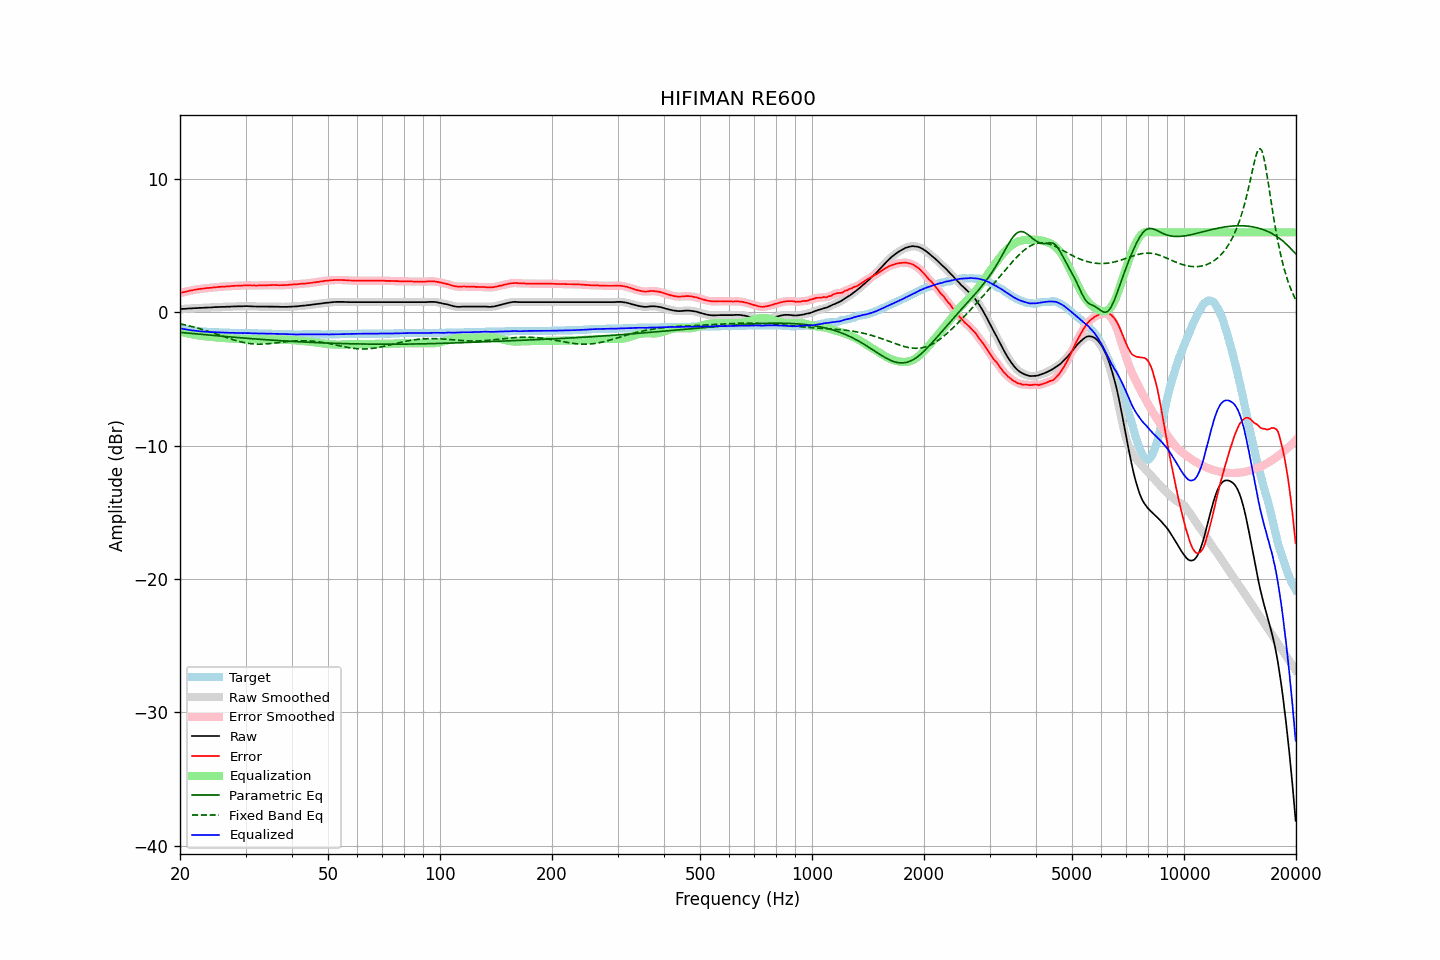

The table this chart was drawn from, first rows:
frequency, raw, error, smoothed, error_smoothed, equalization, parametric_eq, fixed_band_eq, equalized_raw, equalized_smoothed, target
20.00, 0.24, 1.44, 0.24, 1.44, -1.44, -1.50, -0.86, -1.20, -1.20, -1.20
20.20, 0.25, 1.48, 0.25, 1.47, -1.47, -1.51, -0.89, -1.22, -1.22, -1.23
20.40, 0.26, 1.51, 0.26, 1.50, -1.50, -1.53, -0.91, -1.24, -1.25, -1.25
20.61, 0.26, 1.53, 0.27, 1.53, -1.53, -1.54, -0.94, -1.27, -1.27, -1.27
20.81, 0.27, 1.56, 0.27, 1.56, -1.56, -1.55, -0.97, -1.29, -1.29, -1.29
21.02, 0.28, 1.59, 0.28, 1.59, -1.59, -1.56, -0.99, -1.31, -1.31, -1.31
21.23, 0.29, 1.62, 0.29, 1.62, -1.62, -1.57, -1.02, -1.32, -1.33, -1.33
21.44, 0.29, 1.64, 0.30, 1.64, -1.64, -1.58, -1.05, -1.35, -1.34, -1.35
21.66, 0.30, 1.67, 0.30, 1.67, -1.66, -1.59, -1.08, -1.36, -1.36, -1.37
21.87, 0.31, 1.69, 0.31, 1.69, -1.69, -1.60, -1.12, -1.37, -1.38, -1.38
22.09, 0.31, 1.71, 0.32, 1.71, -1.71, -1.62, -1.15, -1.40, -1.39, -1.40
22.31, 0.32, 1.73, 0.32, 1.73, -1.73, -1.63, -1.18, -1.41, -1.41, -1.41
22.54, 0.33, 1.75, 0.33, 1.75, -1.75, -1.64, -1.22, -1.41, -1.42, -1.42
22.76, 0.33, 1.76, 0.34, 1.76, -1.76, -1.65, -1.25, -1.43, -1.43, -1.43
22.99, 0.34, 1.78, 0.34, 1.78, -1.78, -1.66, -1.29, -1.43, -1.44, -1.44
23.22, 0.34, 1.79, 0.34, 1.79, -1.79, -1.67, -1.32, -1.45, -1.45, -1.45
23.45, 0.35, 1.81, 0.35, 1.81, -1.80, -1.68, -1.36, -1.45, -1.45, -1.46
23.69, 0.35, 1.82, 0.35, 1.82, -1.82, -1.69, -1.40, -1.46, -1.46, -1.47
23.92, 0.36, 1.83, 0.36, 1.83, -1.83, -1.70, -1.44, -1.47, -1.47, -1.47
24.16, 0.36, 1.84, 0.36, 1.84, -1.84, -1.72, -1.48, -1.48, -1.48, -1.48
24.40, 0.37, 1.85, 0.37, 1.85, -1.85, -1.73, -1.52, -1.48, -1.48, -1.48
24.65, 0.38, 1.87, 0.38, 1.86, -1.87, -1.74, -1.56, -1.48, -1.49, -1.49
24.89, 0.39, 1.88, 0.39, 1.88, -1.88, -1.75, -1.60, -1.49, -1.49, -1.49
25.14, 0.39, 1.89, 0.40, 1.89, -1.89, -1.76, -1.64, -1.50, -1.49, -1.50
25.39, 0.40, 1.91, 0.40, 1.90, -1.90, -1.77, -1.68, -1.50, -1.50, -1.51
25.65, 0.40, 1.91, 0.41, 1.91, -1.91, -1.78, -1.73, -1.51, -1.51, -1.51
25.91, 0.41, 1.93, 0.41, 1.92, -1.92, -1.79, -1.77, -1.51, -1.51, -1.52
26.16, 0.41, 1.93, 0.41, 1.93, -1.93, -1.80, -1.81, -1.52, -1.52, -1.52
26.43, 0.41, 1.93, 0.42, 1.94, -1.94, -1.81, -1.85, -1.52, -1.52, -1.52
26.69, 0.42, 1.95, 0.42, 1.94, -1.94, -1.82, -1.89, -1.52, -1.53, -1.53
26.96, 0.42, 1.95, 0.42, 1.95, -1.95, -1.83, -1.94, -1.53, -1.53, -1.53
27.23, 0.42, 1.96, 0.43, 1.96, -1.96, -1.84, -1.98, -1.54, -1.53, -1.54
27.50, 0.43, 1.97, 0.43, 1.97, -1.97, -1.85, -2.01, -1.54, -1.54, -1.54
27.77, 0.44, 1.98, 0.44, 1.98, -1.98, -1.86, -2.05, -1.53, -1.54, -1.54
28.05, 0.44, 1.99, 0.44, 1.98, -1.98, -1.87, -2.09, -1.54, -1.54, -1.55
28.33, 0.44, 1.99, 0.45, 1.99, -1.99, -1.88, -2.13, -1.55, -1.54, -1.55
28.62, 0.45, 2.00, 0.45, 2.00, -2.00, -1.89, -2.16, -1.55, -1.55, -1.55
28.90, 0.45, 2.01, 0.45, 2.00, -2.00, -1.90, -2.19, -1.55, -1.55, -1.56
29.19, 0.45, 2.01, 0.45, 2.01, -2.01, -1.91, -2.22, -1.56, -1.56, -1.56
29.48, 0.45, 2.01, 0.46, 2.01, -2.01, -1.92, -2.25, -1.56, -1.56, -1.56
29.78, 0.46, 2.02, 0.46, 2.02, -2.02, -1.93, -2.28, -1.55, -1.56, -1.56
30.08, 0.46, 2.02, 0.46, 2.02, -2.02, -1.94, -2.30, -1.56, -1.56, -1.56
30.38, 0.46, 2.03, 0.46, 2.02, -2.02, -1.95, -2.32, -1.56, -1.56, -1.57
30.68, 0.45, 2.02, 0.46, 2.02, -2.02, -1.96, -2.34, -1.57, -1.56, -1.57
30.99, 0.45, 2.02, 0.45, 2.02, -2.02, -1.97, -2.35, -1.56, -1.57, -1.57
31.30, 0.44, 2.01, 0.44, 2.01, -2.02, -1.98, -2.36, -1.57, -1.57, -1.57
31.61, 0.44, 2.02, 0.44, 2.01, -2.01, -1.99, -2.37, -1.57, -1.57, -1.58
31.93, 0.43, 2.01, 0.43, 2.01, -2.01, -2.00, -2.38, -1.58, -1.58, -1.58
32.24, 0.43, 2.01, 0.43, 2.01, -2.01, -2.01, -2.39, -1.58, -1.58, -1.58
32.57, 0.43, 2.02, 0.43, 2.01, -2.01, -2.02, -2.39, -1.58, -1.58, -1.59
32.89, 0.43, 2.02, 0.43, 2.02, -2.02, -2.02, -2.39, -1.58, -1.58, -1.59
33.22, 0.43, 2.02, 0.43, 2.02, -2.02, -2.03, -2.39, -1.59, -1.59, -1.59
33.55, 0.43, 2.03, 0.43, 2.02, -2.02, -2.04, -2.38, -1.59, -1.59, -1.60
33.89, 0.43, 2.03, 0.43, 2.03, -2.03, -2.05, -2.37, -1.60, -1.60, -1.60
34.23, 0.43, 2.03, 0.43, 2.03, -2.03, -2.06, -2.37, -1.60, -1.60, -1.60
34.57, 0.43, 2.04, 0.43, 2.03, -2.04, -2.07, -2.36, -1.60, -1.60, -1.61
34.92, 0.43, 2.04, 0.43, 2.04, -2.04, -2.08, -2.34, -1.61, -1.61, -1.61
35.27, 0.43, 2.04, 0.43, 2.04, -2.04, -2.08, -2.33, -1.61, -1.61, -1.61
35.62, 0.43, 2.05, 0.43, 2.04, -2.04, -2.09, -2.32, -1.61, -1.61, -1.62
35.97, 0.43, 2.05, 0.43, 2.04, -2.04, -2.10, -2.30, -1.61, -1.61, -1.62
... 635 more rows
